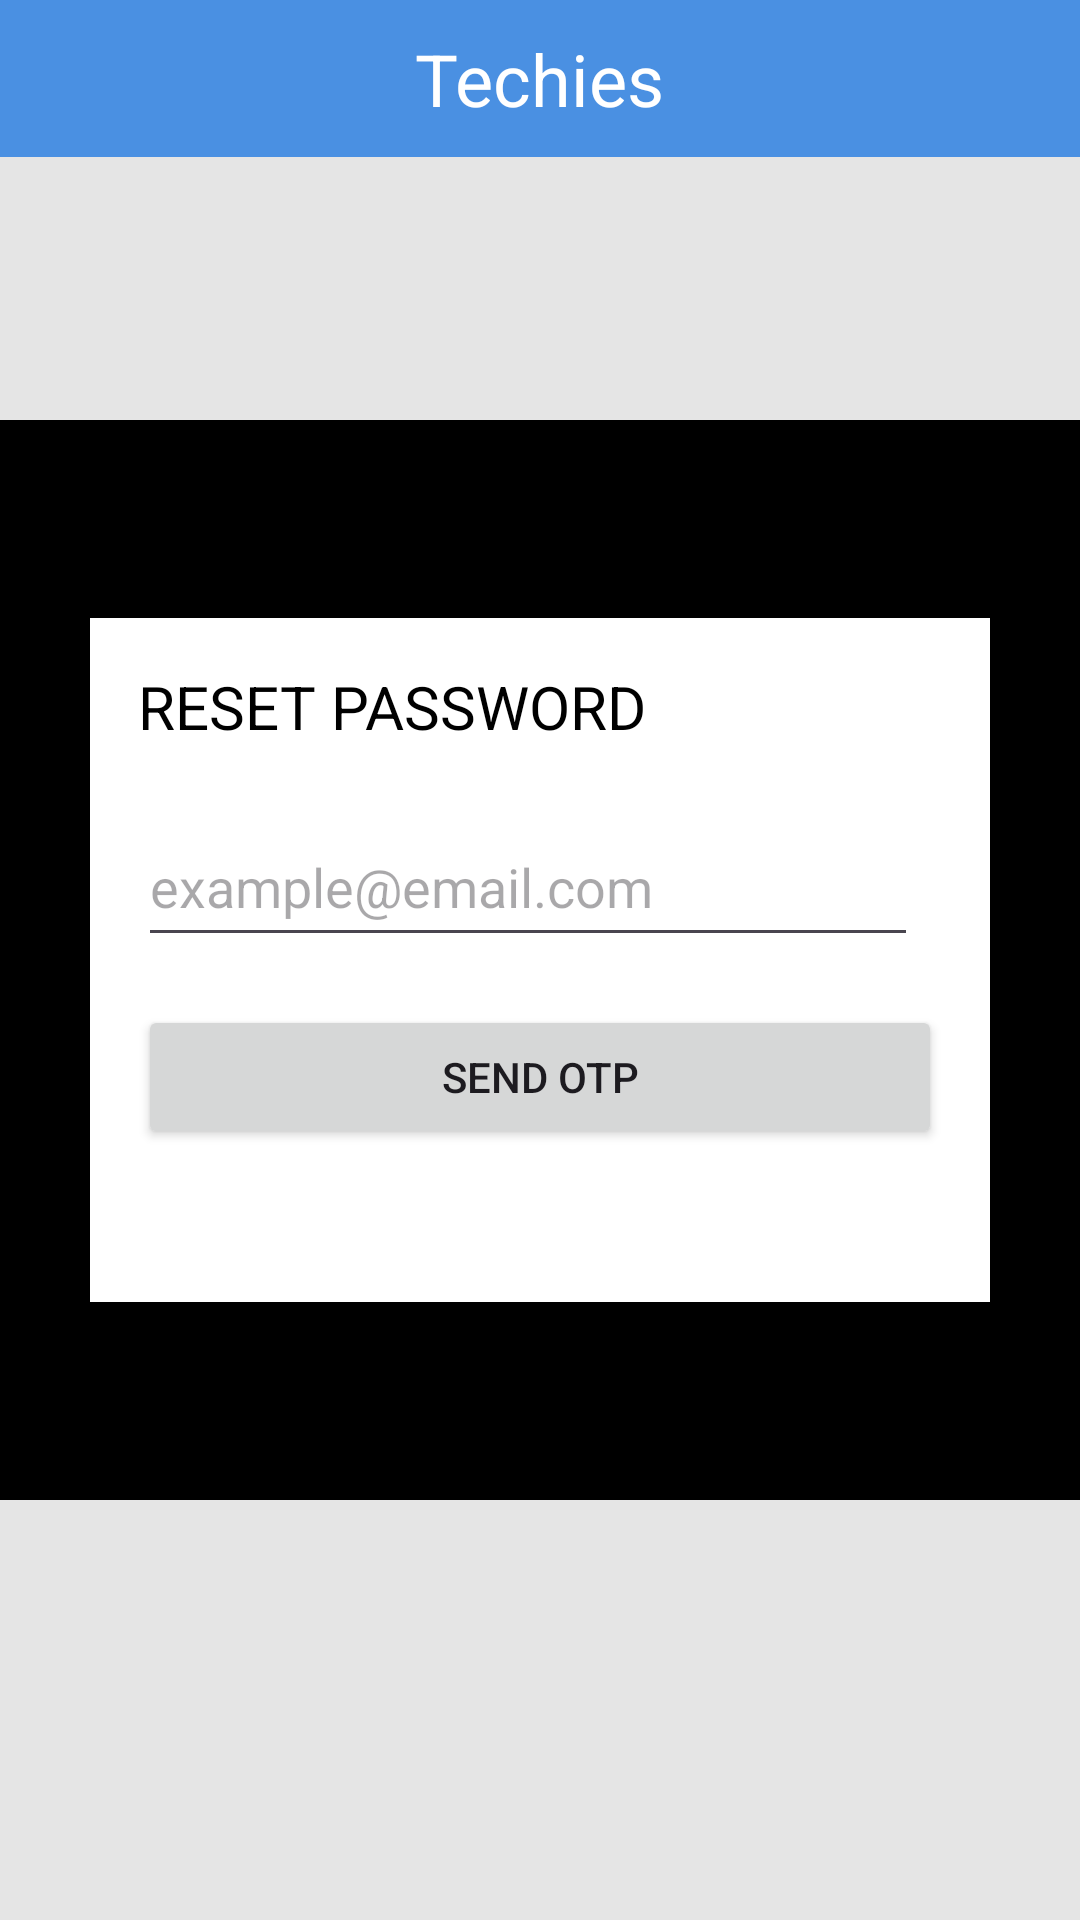

Reconstruct the res/layout file that produces this screen, plus the resources it refers to.
<!-- AndroidManifest.xml: application theme Theme.Techiess -->
<!-- res/layout/activity_forgot_password.xml -->
<?xml version="1.0" encoding="utf-8"?>
<RelativeLayout xmlns:android="http://schemas.android.com/apk/res/android"
    xmlns:app="http://schemas.android.com/apk/res-auto"
    android:layout_width="match_parent"
    android:layout_height="match_parent"
    android:background="#E5E5E5">

    
    <RelativeLayout
        android:layout_width="match_parent"
        android:layout_height="wrap_content"
        android:background="#4A90E2">

        <TextView
            android:id="@+id/titleText"
            android:layout_width="wrap_content"
            android:layout_height="wrap_content"
            android:layout_centerHorizontal="true"
            android:layout_centerVertical="true"
            android:text="Techies"
            android:textColor="#FFFFFF"
            android:textSize="24sp"
            android:layout_marginTop="20dp"/>

        <ImageView
            android:id="@+id/backButton"
            android:layout_width="wrap_content"
            android:layout_height="wrap_content"
            android:layout_alignParentStart="true"
            android:layout_centerVertical="true"
            android:layout_marginStart="16dp"
            android:src="@drawable/baseline_arrow_back_24"/>


    </RelativeLayout>

    
    <RelativeLayout
        android:layout_width="300dp"
        android:layout_height="wrap_content"
        android:layout_centerInParent="true"
        android:layout_marginTop="40dp"
        android:background="#FFFFFF"
        android:elevation="4dp"
        android:padding="16dp">

        
        <TextView
            android:id="@+id/loginText"
            android:layout_width="wrap_content"
            android:layout_height="wrap_content"
            android:text="RESET PASSWORD"
            android:textColor="#000000"
            android:textSize="20sp" />

        
        <EditText
            android:id="@+id/emailEditText"
            android:layout_width="260dp"
            android:layout_height="50dp"

            android:layout_below="@id/loginText"
            android:layout_marginTop="20dp"
            android:hint="example@email.com" />

        <Button
            android:id="@+id/resetButton"
            android:layout_width="match_parent"
            android:layout_height="wrap_content"
            android:text="Send OTP"
            android:layout_below="@id/emailEditText"
            android:layout_marginTop="16dp"/>

        <TextView
            android:id="@+id/statusTextView"
            android:layout_width="wrap_content"
            android:layout_height="wrap_content"
            android:layout_below="@id/resetButton"
            android:layout_marginTop="16dp"/>

    </RelativeLayout>

    <ImageView
        android:id="@+id/imageView2"
        android:layout_width="match_parent"
        android:layout_height="match_parent"
        app:srcCompat="@drawable/logo" />
</RelativeLayout>
<!-- resources referenced by this layout -->
<resources>
  <!-- drawable logo: png bitmap (drawable, 42189 bytes) -->
  <style name="Theme.Techiess" parent="Base.Theme.Techiess" />
  <style name="Base.Theme.Techiess" parent="Theme.Material3.DayNight.NoActionBar">
          
        <item name="colorPrimary">@color/blue</item>
      </style>
  <color name="blue">#4A90E2</color>
</resources>
